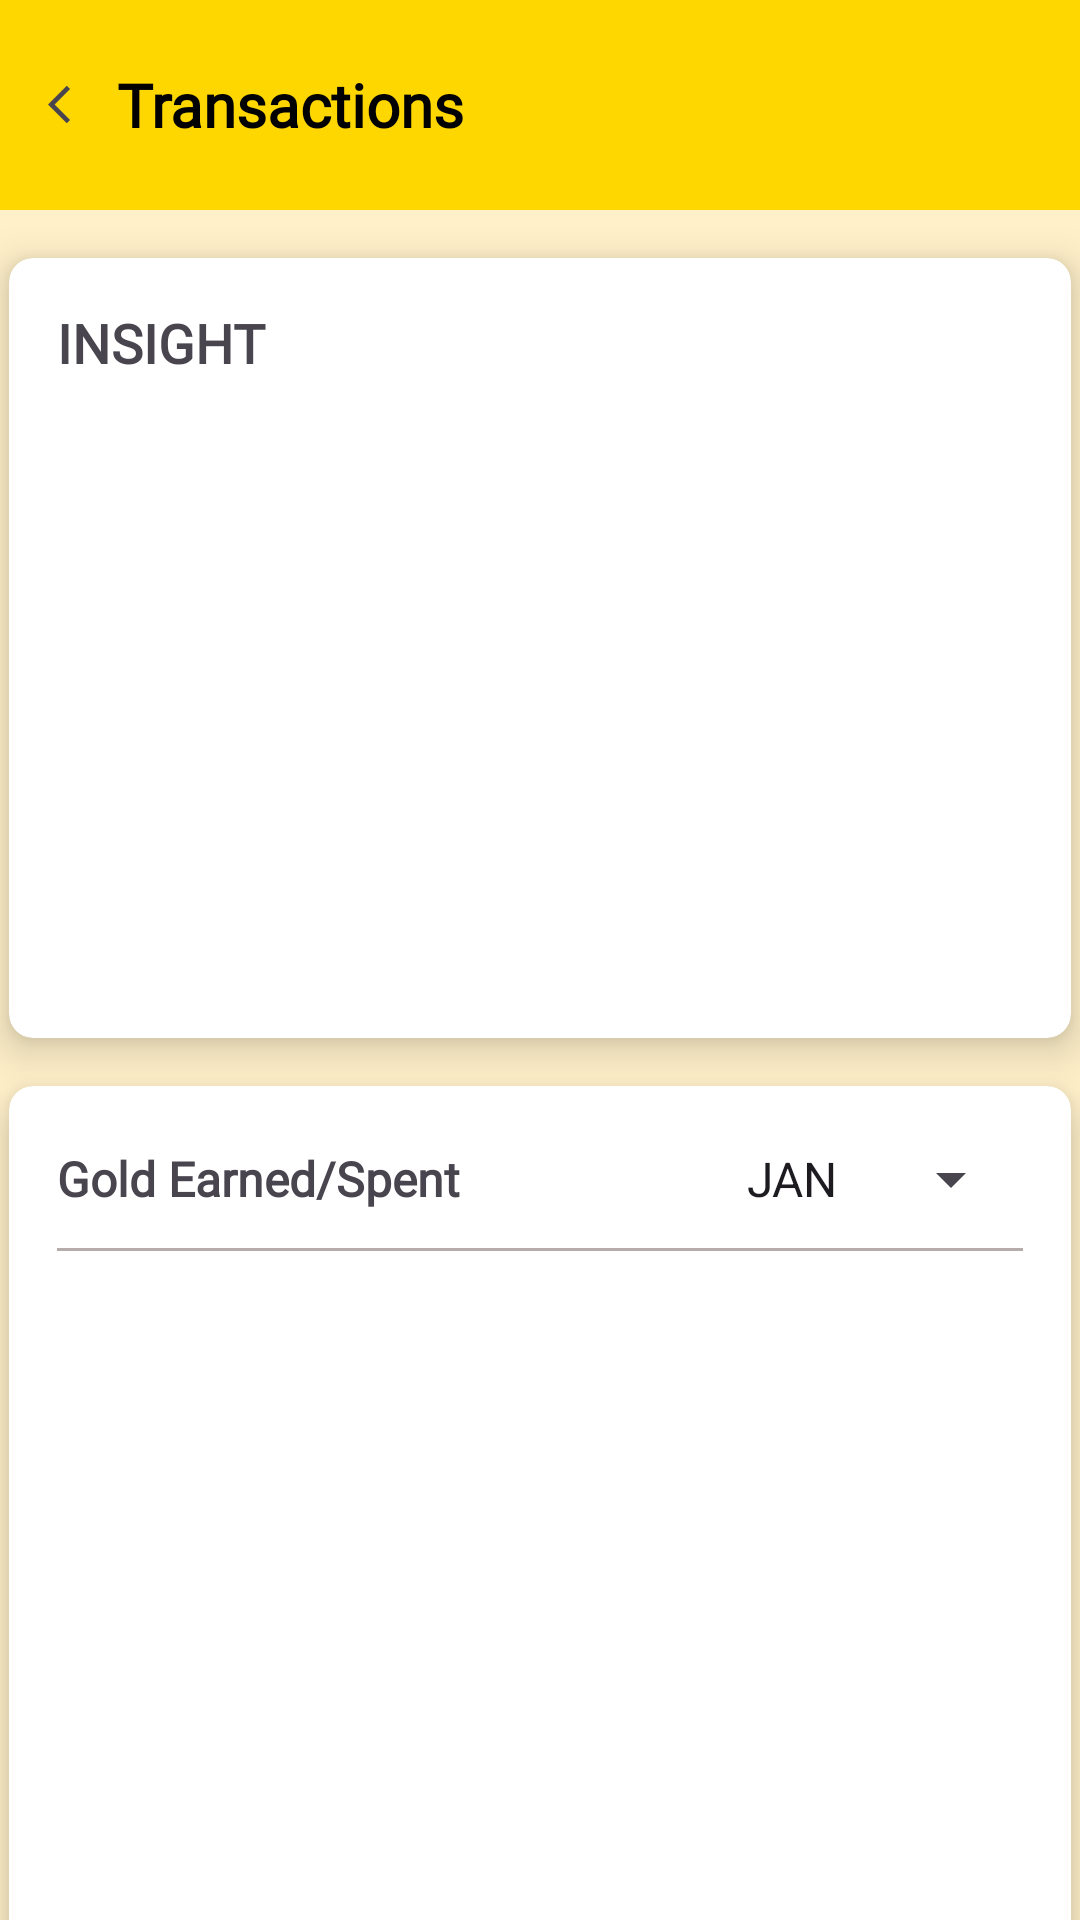

This screen was rendered from an Android layout file. Write that file and the resources it references.
<!-- AndroidManifest.xml: application theme Theme.CoinCraft -->
<!-- res/layout/activity_transactions.xml -->
<?xml version="1.0" encoding="utf-8"?>
<androidx.constraintlayout.widget.ConstraintLayout xmlns:android="http://schemas.android.com/apk/res/android"
    xmlns:app="http://schemas.android.com/apk/res-auto"
    xmlns:tools="http://schemas.android.com/tools"
    android:id="@+id/main"
    android:layout_width="match_parent"
    android:layout_height="match_parent"
    android:background="#FFF0C9"
    tools:context=".TransactionsActivity">

    <FrameLayout
        android:id="@+id/header"
        android:layout_width="match_parent"
        android:layout_height="70dp"
        android:background="#FFD700"
        app:layout_constraintTop_toTopOf="parent"
        app:layout_constraintStart_toStartOf="parent"
        app:layout_constraintEnd_toEndOf="parent">

        <LinearLayout
            android:layout_width="match_parent"
            android:layout_height="match_parent"
            android:orientation="horizontal"
            android:gravity="center_vertical"
            android:paddingStart="16dp"
            android:paddingEnd="16dp">

            <ImageView
                android:id="@+id/transactionsbackbtn"
                android:layout_width="15dp"
                android:layout_height="15dp"
                app:srcCompat="@drawable/backbutton"
                android:contentDescription="Back button" />

            <View
                android:layout_width="8dp"
                android:layout_height="0dp" />

            <TextView
                android:id="@+id/textView4"
                android:layout_width="wrap_content"
                android:layout_height="wrap_content"
                android:fontFamily="@font/silkscreen_regular"
                android:text="Transactions"
                android:textColor="#000000"
                android:textSize="20sp"
                android:textStyle="bold" />
        </LinearLayout>
    </FrameLayout>

    <androidx.cardview.widget.CardView
        android:id="@+id/transactionscard2"
        android:layout_width="354dp"
        android:layout_height="260dp"
        android:layout_margin="16dp"
        android:layout_marginTop="10dp"
        app:cardCornerRadius="8dp"
        app:cardElevation="8dp"
        app:layout_constraintTop_toBottomOf="@id/header"
        app:layout_constraintStart_toStartOf="parent"
        app:layout_constraintEnd_toEndOf="parent">

        <LinearLayout
            android:layout_width="match_parent"
            android:layout_height="match_parent"
            android:orientation="vertical"
            android:padding="16dp">

            <TextView
                android:id="@+id/textView10"
                android:layout_width="wrap_content"
                android:layout_height="wrap_content"
                android:fontFamily="@font/silkscreen_regular"
                android:layout_marginBottom="8dp"
                android:text="INSIGHT"
                android:textSize="18sp"
                android:textStyle="bold" />

            <ImageView
                android:id="@+id/placeholderGraph"
                android:layout_width="wrap_content"
                android:layout_height="wrap_content"
                android:layout_gravity="center"
                app:srcCompat="@drawable/placeholdergraph"
                android:contentDescription="Placeholder graph" />
        </LinearLayout>
    </androidx.cardview.widget.CardView>

    <androidx.cardview.widget.CardView
        android:id="@+id/transactionscard"
        android:layout_width="354dp"
        android:layout_height="470dp"
        android:layout_margin="16dp"
        android:layout_marginTop="10dp"
        app:cardCornerRadius="8dp"
        app:cardElevation="8dp"
        app:layout_constraintTop_toBottomOf="@id/transactionscard2"
        app:layout_constraintStart_toStartOf="parent"
        app:layout_constraintEnd_toEndOf="parent">

        <LinearLayout
            android:layout_width="match_parent"
            android:layout_height="match_parent"
            android:orientation="vertical"
            android:padding="16dp"
            android:gravity="center">

            <LinearLayout
                android:layout_width="match_parent"
                android:layout_height="wrap_content"
                android:orientation="horizontal"
                android:gravity="center_vertical">

                <TextView
                    android:id="@+id/textView9"
                    android:layout_width="wrap_content"
                    android:layout_height="wrap_content"
                    android:layout_weight="1"
                    android:fontFamily="@font/silkscreen_regular"
                    android:gravity="left"
                    android:text="Gold Earned/Spent"
                    android:textSize="16sp"
                    android:textStyle="bold" />

                <Spinner
                    android:id="@+id/monthSpinner"
                    android:layout_width="100dp"
                    android:layout_height="30dp"
                    android:layout_gravity="end"
                    android:entries="@array/months_array"
                    android:fontFamily="@font/silkscreen_regular"
                    android:textColor="#808080" />
            </LinearLayout>

            <View
                android:layout_width="match_parent"
                android:layout_height="1dp"
                android:layout_marginTop="8dp"
                android:background="#B6ACAC" />

            <androidx.recyclerview.widget.RecyclerView
                android:id="@+id/recyclerViewTransactions"
                android:layout_width="match_parent"
                android:layout_height="0dp"
                android:layout_weight="1"
                android:clipToPadding="false"
                tools:listitem="@layout/transactions_item" />

            <View
                android:layout_width="match_parent"
                android:layout_height="1dp"
                android:layout_marginTop="8dp"
                android:background="#B6ACAC" />

            <androidx.constraintlayout.widget.ConstraintLayout
                android:layout_width="match_parent"
                android:layout_height="wrap_content"
                android:layout_marginTop="8dp">

                <TextView
                    android:id="@+id/textViewTotalLabel"
                    android:layout_width="wrap_content"
                    android:layout_height="wrap_content"
                    android:gravity="center"
                    android:text="TOTAL:"
                    android:textSize="20sp"
                    android:fontFamily="@font/silkscreen_regular"
                    android:textStyle="bold"
                    app:layout_constraintEnd_toEndOf="parent"
                    app:layout_constraintHorizontal_bias="0.334"
                    app:layout_constraintStart_toStartOf="parent"
                    app:layout_constraintTop_toTopOf="parent" />

                <TextView
                    android:id="@+id/TotalAmount"
                    android:layout_width="wrap_content"
                    android:layout_height="wrap_content"
                    android:text="₱5000"
                    android:textSize="20sp"
                    android:fontFamily="@font/silkscreen_regular"
                    android:textStyle="bold"
                    android:textColor="@android:color/holo_green_dark"
                    app:layout_constraintTop_toTopOf="parent"
                    app:layout_constraintEnd_toEndOf="parent"
                    android:layout_marginStart="8dp" />
            </androidx.constraintlayout.widget.ConstraintLayout>
        </LinearLayout>
    </androidx.cardview.widget.CardView>

</androidx.constraintlayout.widget.ConstraintLayout>
<!-- res/layout/transactions_item.xml (included above) -->
<?xml version="1.0" encoding="utf-8"?>
<LinearLayout
    xmlns:android="http://schemas.android.com/apk/res/android"
    android:layout_width="match_parent"
    android:layout_height="wrap_content"
    android:orientation="horizontal"
    android:padding="10dp"
    android:gravity="center_vertical">

    <ImageView
        android:id="@+id/imageViewIcon"
        android:layout_width="32dp"
        android:layout_height="32dp"
        android:contentDescription="Item Icon"
        android:src="@drawable/balance"
        android:layout_marginEnd="16dp" />

    <TextView
        android:id="@+id/textViewTitle"
        android:layout_width="0dp"
        android:layout_height="wrap_content"
        android:layout_weight="1"
        android:text="Gold Earned"
        android:textSize="16sp"
        android:textStyle="bold"
        android:ellipsize="end"
        android:fontFamily="@font/silkscreen_regular"
        android:maxLines="1"
        android:gravity="center_vertical" />

    <ImageView
        android:id="@+id/editIcon"
        android:layout_width="24dp"
        android:layout_height="24dp"
        android:src="@drawable/edit"
        android:layout_marginEnd="8dp"
        android:contentDescription="Edit Icon"
        android:gravity="center_vertical" />

    <TextView
        android:id="@+id/textViewAmount"
        android:layout_width="wrap_content"
        android:layout_height="wrap_content"
        android:text="₱1000"
        android:textSize="16sp"
        android:textStyle="bold"
        android:fontFamily="@font/silkscreen_regular"
        android:textColor="@android:color/holo_green_dark"
        android:gravity="center_vertical" />
</LinearLayout>
<!-- resources referenced by this layout -->
<resources>
  <string-array name="months_array">
          <item>JAN</item>
          <item>FEB</item>
          <item>MARCH</item>
          <item>APRIL</item>
          <item>MAY</item>
          <item>JUNE</item>
          <item>JULY</item>
          <item>AUGUST</item>
          <item>SEPT</item>
          <item>OCT</item>
          <item>NOV</item>
          <item>DEC</item>
      </string-array>
  <!-- drawable backbutton (drawable) -->
  <vector xmlns:android="http://schemas.android.com/apk/res/android"
      android:width="24dp"
      android:height="24dp"
      android:viewportWidth="960"
      android:viewportHeight="960"
      android:tint="?attr/colorControlNormal"
      android:autoMirrored="true">
      <path
          android:fillColor="@android:color/white"
          android:pathData="M400,880L0,480L400,80L471,151L142,480L471,809L400,880Z"/>
  </vector>
  <!-- drawable balance: png bitmap (drawable, 1741 bytes) -->
  <style name="Theme.CoinCraft" parent="Base.Theme.CoinCraft" />
  <style name="Base.Theme.CoinCraft" parent="Theme.Material3.DayNight.NoActionBar">
          
          
      </style>
</resources>
